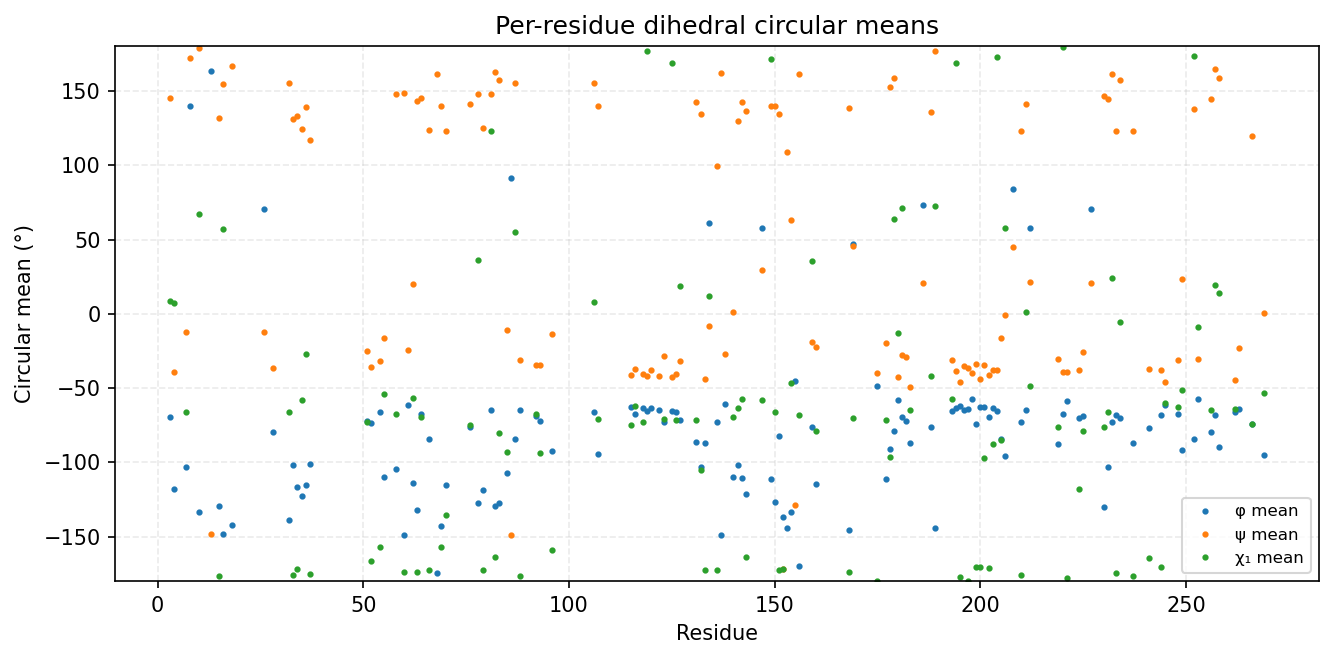

The file beside this chart, header and first rows:
consensus_index, msa_col, resid, aa, has_chi1, phi_mean_deg, phi_std_deg, psi_mean_deg, psi_std_deg, chi1_mean_deg, chi1_std_deg
0, 2, 3, P, 1, -69.56, 10.55, 145.1, 12.34, 8.352, 24.93
1, 3, 4, I, 1, -118.2, 14.94, -38.92, 17.27, 7.593, 71.48
2, 6, 7, L, 1, -103.4, 16.14, -12.51, 27.03, -66.07, 17.16
3, 7, 8, G, 0, 140.3, 49.13, 172.4, 18.93, , 
4, 9, 10, S, 1, -133.5, 21.91, 178.9, 10.44, 67.38, 23.06
5, 49, 13, G, 0, 163.4, 17.72, -148, 30.9, , 
6, 51, 15, V, 1, -129.3, 10.93, 132, 9.205, -176.4, 27.37
7, 52, 16, F, 1, -148.5, 9.33, 154.8, 10.46, 57.21, 27.63
8, 54, 18, A, 0, -142.3, 10.69, 167.2, 10.83, , 
9, 80, 26, G, 0, 70.62, 56.49, -12.23, 23.2, , 
10, 82, 28, A, 0, -79.4, 13.69, -36.29, 18.58, , 
11, 87, 32, V, 1, -138.9, 9.457, 155.5, 9.982, -66.38, 9.927
12, 88, 33, L, 1, -101.9, 13.61, 131.1, 12.59, -175.8, 18.2
13, 89, 34, V, 1, -116.4, 13.75, 133.3, 9.33, -171.9, 17.98
14, 90, 35, K, 1, -122.5, 12.57, 124.6, 13.94, -58.33, 37.86
15, 91, 36, S, 1, -115, 18.68, 139.1, 16.12, -26.99, 92.92
16, 92, 37, L, 1, -101.2, 23.03, 117, 21.75, -175, 48.34
17, 120, 51, E, 1, -71.88, 9.338, -24.89, 16.81, -72.92, 15.81
18, 121, 52, L, 1, -73.34, 20.96, -35.67, 12.62, -166.2, 57.58
19, 123, 54, M, 1, -65.96, 12.79, -31.94, 12.88, -156.8, 72.07
20, 124, 55, F, 1, -109.7, 13.81, -15.97, 21.72, -54.06, 8.175
21, 127, 58, L, 1, -104.7, 26, 148.1, 29.12, -67.63, 25.42
22, 130, 60, H, 1, -149.1, 18.28, 148.4, 9.573, -174, 8.131
23, 131, 61, A, 0, -61.3, 10.49, -24.63, 11.11, , 
24, 132, 62, N, 1, -113.8, 10.97, 20.02, 7.904, -56.48, 6.723
25, 133, 63, V, 1, -132.1, 9.292, 143.2, 8.488, -173.8, 14.5
26, 134, 64, V, 1, -67.8, 9.241, 145.2, 10.56, -69.25, 41.9
27, 136, 66, L, 1, -84.46, 13.72, 124.1, 13.27, -172.7, 16.78
28, 138, 68, G, 0, -174.6, 15.99, 161.3, 13.88, , 
29, 139, 69, L, 1, -142.8, 14.39, 140.3, 22.79, -157.3, 71.33
30, 140, 70, C, 1, -115.4, 31.47, 123.2, 20.52, -135.7, 55.05
31, 155, 76, H, 1, -76.23, 13.76, 141.3, 13.19, -74.66, 44.18
32, 157, 78, M, 1, -127.2, 12.29, 148, 11.06, 35.98, 60.92
33, 158, 79, V, 1, -118.7, 11.89, 125.2, 10.09, -172.5, 9.693
34, 160, 81, E, 1, -65.04, 9.836, 147.8, 12.2, 123.2, 62.28
35, 161, 82, Y, 1, -129.7, 15.03, 162.9, 18.08, -164.1, 9.736
36, 162, 83, V, 1, -127.7, 16.66, 157.7, 13.55, -80.06, 40.11
37, 164, 85, L, 1, -107.4, 17.29, -10.62, 28.71, -93.34, 57.31
38, 165, 86, G, 0, 91.51, 33.43, -148.8, 13.76, , 
39, 166, 87, D, 1, -84.1, 15.88, 155.4, 9.13, 55.37, 8.661
40, 167, 88, L, 1, -64.57, 8.7, -31.14, 8.664, -176.4, 18.44
41, 171, 92, L, 1, -69.15, 11.75, -34.23, 17.42, -67.73, 9.043
42, 172, 93, R, 1, -72.08, 18.98, -34.36, 17.59, -93.41, 49.71
43, 186, 96, K, 1, -92.15, 26, -13.77, 24.81, -159.3, 82.9
44, 203, 106, P, 1, -66.4, 10.56, 155.1, 15.21, 7.755, 25.96
45, 204, 107, L, 1, -94.66, 23.04, 139.8, 18.19, -70.58, 37.21
46, 212, 115, L, 1, -62.57, 9.366, -41.42, 9.578, -75.12, 33.65
47, 213, 116, C, 1, -67.42, 9.851, -37.18, 9.238, -62.3, 14.75
48, 215, 118, Q, 1, -63.48, 8.62, -40.31, 9.23, -72.81, 10.79
49, 216, 119, V, 1, -65.73, 9.259, -41.93, 7.671, 176.7, 11.28
50, 217, 120, A, 0, -63.45, 8.132, -37.72, 8.478, , 
51, 219, 122, G, 0, -64.92, 9.002, -41.86, 8.926, , 
52, 220, 123, M, 1, -72.89, 9.555, -28.39, 7.853, -71.01, 7.628
53, 222, 125, H, 1, -65.59, 9.618, -42.81, 8.988, 168.7, 24.96
54, 223, 126, L, 1, -65.82, 8.628, -40.5, 9.861, -71.67, 13.38
55, 224, 127, S, 1, -71.32, 10.42, -31.7, 9.694, 18.64, 81.67
56, 232, 131, F, 1, -86.2, 17.23, 142.7, 14.51, -71.7, 15.79
57, 233, 132, V, 1, -103.1, 19.45, 134.6, 12.11, -105.1, 69.57
58, 234, 133, H, 1, -87.16, 10.62, -43.91, 7.827, -172.8, 7.768
59, 235, 134, K, 1, 61.25, 9.23, -7.91, 17.34, 12.17, 124.3
... 75 more rows
